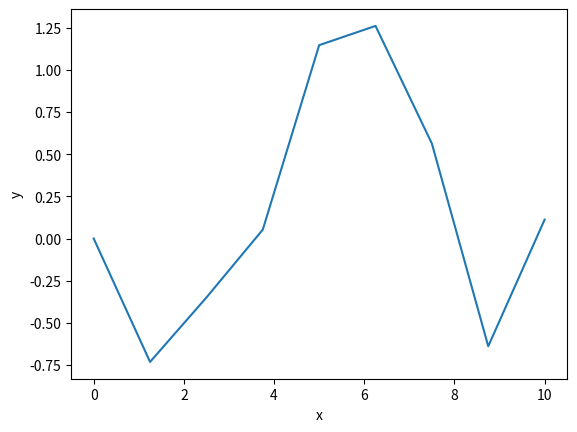

Write the Python code that produced this figure.
# -*- coding: utf-8 -*-
"""
Created on Fri Dec  2 15:25:09 2022

[redacted]
"""
from math import sin
from numpy import empty
import matplotlib.pyplot as plt

###############################################

def f(x, y):
    return - y**3 - sin(x)

###############################################

#Parameters
a = 0.0
b = 10.0
N = 8

#Step Size
h = (b - a)/N

#initial Condition

y0 = 0.0


#Define arrays x and y
x = empty(N+1, float)
y = empty(N+1, float)

#Main Calculation
x[0] = a
y[0] = y0
for i in range(N):
    x[i + 1] = x[i] + h
    k1 = h * f(x[i], y[i])      #k1 is the prediction by the Euler Method 
    k2 = h * f(x[i] + 0.5*h, y[i] +0.5*k1)  #Apply Euler at midpoint of interval
    y[i + 1] = y[i] + k2

#Plot the solution
fig, ax = plt.subplots()
ax.plot(x, y)
plt.xlabel("x")
plt.ylabel("y")
plt.show()

